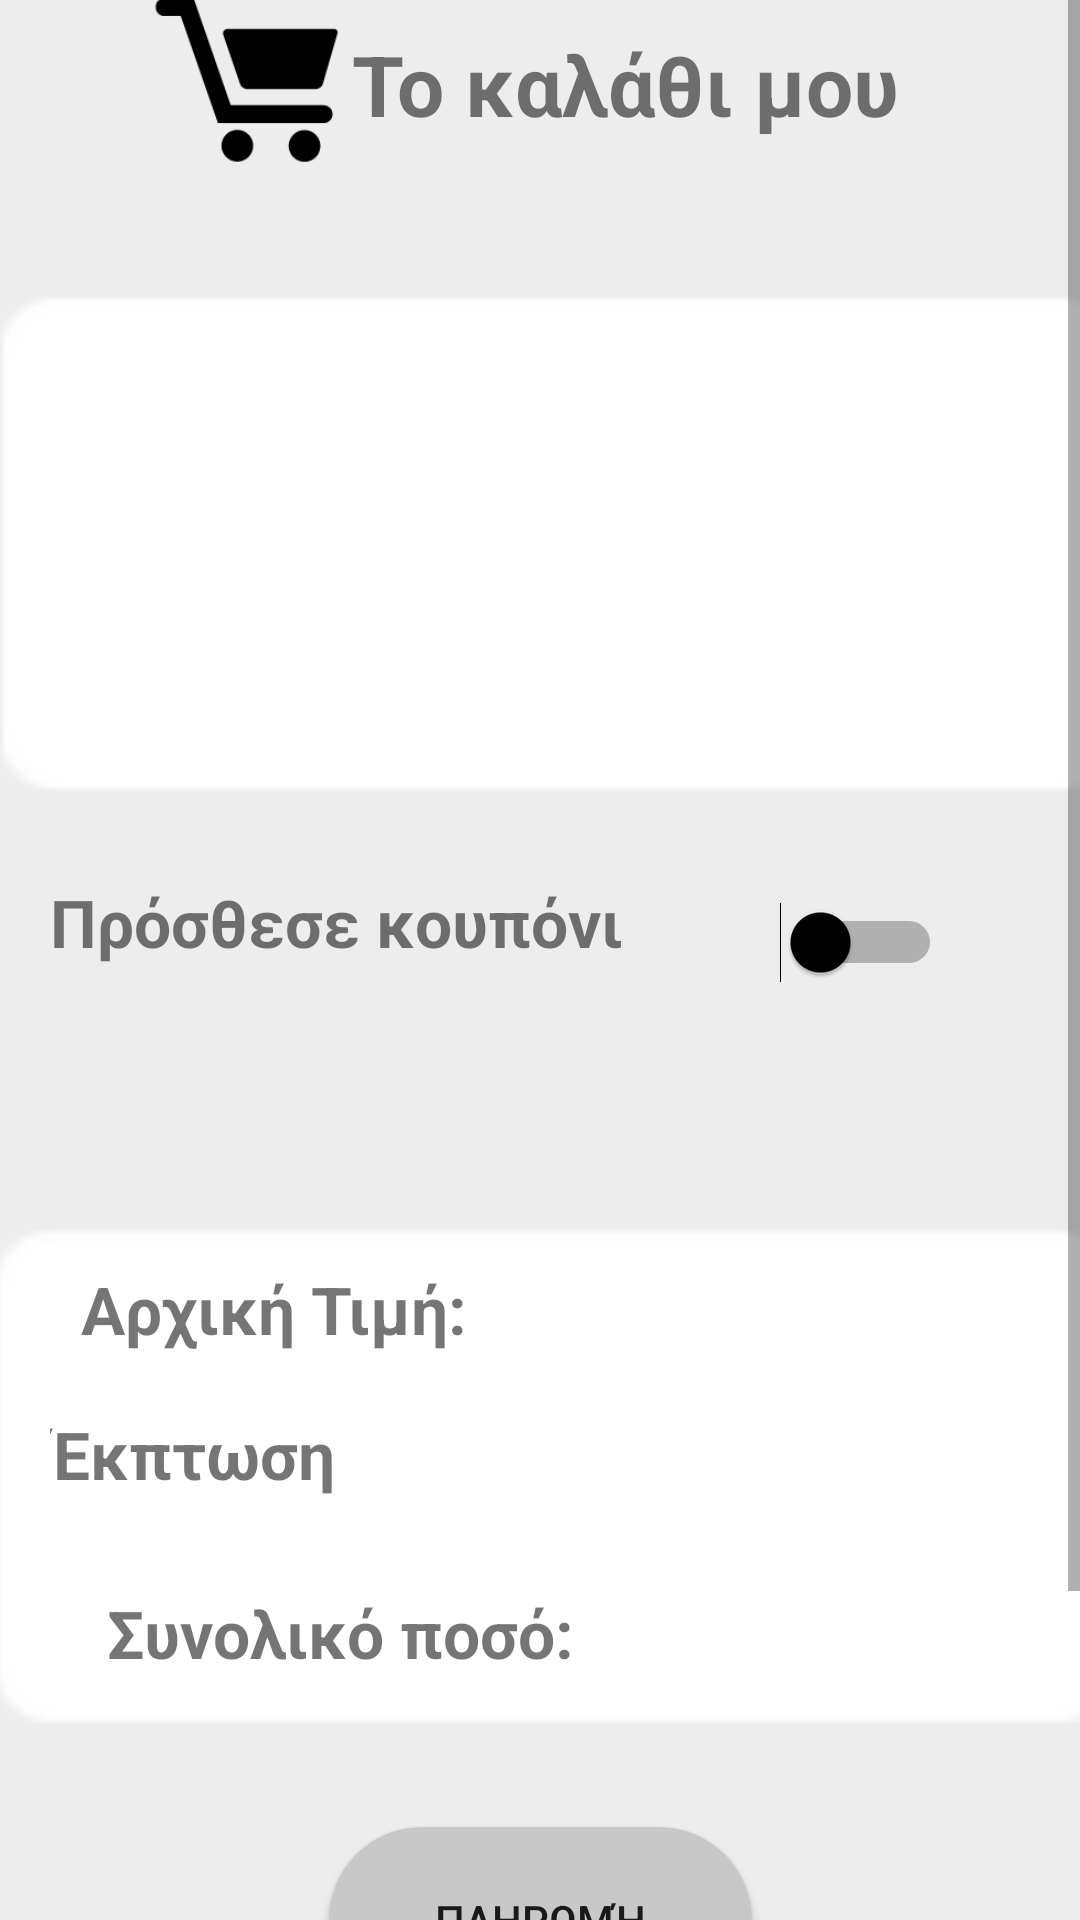

Produce the Android XML layout that renders to this screen, including the resource entries it uses.
<!-- AndroidManifest.xml: application theme Theme.ReadEase3 -->
<!-- res/layout/cart.xml -->
<?xml version="1.0" encoding="utf-8"?>
<ScrollView xmlns:android="http://schemas.android.com/apk/res/android"
    xmlns:app="http://schemas.android.com/apk/res-auto"
    xmlns:tools="http://schemas.android.com/tools"
    android:id="@+id/main"
    android:layout_width="match_parent"
    android:layout_height="wrap_content"
    android:fillViewport="true">

    <androidx.constraintlayout.widget.ConstraintLayout
        android:layout_width="match_parent"
        android:layout_height="match_parent"
        android:background="#EDEDED"
        tools:context=".ui.cart.cart">

        <TextView
            android:id="@+id/text_dashboard"
            android:layout_width="243dp"
            android:layout_height="44dp"
            android:layout_marginStart="90dp"
            android:layout_marginTop="-20dp"
            android:layout_marginEnd="30dp"
            android:layout_marginBottom="600dp"
            android:text="Το καλάθι μου"
            android:textAlignment="center"
            android:textSize="28sp"
            android:textStyle="bold"
            app:layout_constraintBottom_toBottomOf="parent"
            app:layout_constraintEnd_toEndOf="parent"
            app:layout_constraintHorizontal_bias="1.0"
            app:layout_constraintStart_toStartOf="parent"
            app:layout_constraintTop_toTopOf="parent"
            app:layout_constraintVertical_bias="0.196" />

        <ImageView
            android:id="@+id/imageView"
            android:layout_width="150dp"
            android:layout_height="92dp"
            android:layout_marginStart="-200dp"
            android:layout_marginTop="-20dp"
            android:layout_marginBottom="700dp"
            android:src="@drawable/cart"
            app:layout_constraintBottom_toBottomOf="parent"
            app:layout_constraintEnd_toEndOf="parent"
            app:layout_constraintHorizontal_bias="0.505"
            app:layout_constraintStart_toStartOf="parent"
            app:layout_constraintTop_toTopOf="parent"
            app:layout_constraintVertical_bias="0.0" />

        <Button
            android:id="@+id/button7"
            android:layout_width="141dp"
            android:layout_height="62dp"
            android:layout_marginTop="500dp"
            android:background="@drawable/round_button"
            android:text="Πληρωμή"
            app:layout_constraintBottom_toBottomOf="parent"
            app:layout_constraintEnd_toEndOf="parent"
            app:layout_constraintStart_toStartOf="parent"
            app:layout_constraintTop_toTopOf="parent"
            app:layout_constraintVertical_bias="0.519" />

        <ImageView
            android:id="@+id/imageView1"
            android:layout_width="497dp"
            android:layout_height="213dp"
            android:layout_marginBottom="300dp"
            android:src="@drawable/white_box"
            app:layout_constraintBottom_toBottomOf="parent"
            app:layout_constraintEnd_toEndOf="parent"
            app:layout_constraintHorizontal_bias="0.465"
            app:layout_constraintStart_toStartOf="parent"
            app:layout_constraintTop_toTopOf="parent"
            app:layout_constraintVertical_bias="0.269" />

        <ImageView
            android:id="@+id/imageView2"
            android:layout_width="497dp"
            android:layout_height="213dp"
            android:layout_marginTop="260dp"
            android:src="@drawable/white_box"
            app:layout_constraintBottom_toBottomOf="parent"
            app:layout_constraintEnd_toEndOf="parent"
            app:layout_constraintHorizontal_bias="0.476"
            app:layout_constraintStart_toStartOf="parent"
            app:layout_constraintTop_toTopOf="parent"
            app:layout_constraintVertical_bias="0.403" />

        <TextView
            android:id="@+id/textView1"
            android:layout_width="197dp"
            android:layout_height="46dp"
            android:layout_marginTop="-30dp"
            android:layout_marginEnd="130dp"
            android:text="Πρόσθεσε κουπόνι"
            android:textSize="22dp"
            android:textStyle="bold"
            app:layout_constraintBottom_toBottomOf="parent"
            app:layout_constraintEnd_toEndOf="parent"
            app:layout_constraintStart_toStartOf="parent"
            app:layout_constraintTop_toTopOf="parent"
            app:layout_constraintVertical_bias="0.403" />


        <TextView
            android:id="@+id/textViewPrice"
            android:layout_width="wrap_content"
            android:layout_height="wrap_content"
            android:layout_marginTop="47dp"
            android:layout_marginEnd="140dp"
            android:textSize="18sp"
            android:textStyle="bold"
            app:layout_constraintBottom_toBottomOf="parent"
            app:layout_constraintEnd_toEndOf="@+id/imageView2"
            app:layout_constraintTop_toTopOf="@+id/imageView2"
            app:layout_constraintVertical_bias="0.0" />



        <TextView
            android:id="@+id/textView3"
            android:layout_width="197dp"
            android:layout_height="46dp"
            android:layout_marginTop="250dp"
            android:layout_marginEnd="130dp"
            android:text="Έκπτωση"
            android:textSize="22dp"
            android:textStyle="bold"
            app:layout_constraintBottom_toBottomOf="parent"
            app:layout_constraintEnd_toEndOf="parent"
            app:layout_constraintStart_toStartOf="parent"
            app:layout_constraintTop_toTopOf="parent"
            app:layout_constraintVertical_bias="0.462" />

        <Switch
            android:id="@+id/switch1"
            android:layout_width="63dp"
            android:layout_height="63dp"
            android:layout_marginStart="230dp"
            android:layout_marginBottom="410dp"
            app:layout_constraintBottom_toBottomOf="parent"
            app:layout_constraintEnd_toEndOf="parent"
            app:layout_constraintHorizontal_bias="0.313"
            app:layout_constraintStart_toStartOf="parent"
            android:thumbTint="@android:color/black"
            android:trackTint="@android:color/black"
            app:layout_constraintTop_toBottomOf="@+id/imageView1"
            app:layout_constraintVertical_bias="0.0"
            tools:ignore="UseSwitchCompatOrMaterialXml" />

        <EditText
            android:id="@+id/codeEditText"
            android:layout_width="wrap_content"
            android:layout_height="wrap_content"
            android:layout_marginStart="180dp"
            android:layout_marginTop="8dp"
            android:hint="Εισαγωγή Κουπονιού"
            android:inputType="text"
            android:maxLength="6"
            android:textColor="@android:color/black"
            android:visibility="gone"
            app:layout_constraintEnd_toEndOf="parent"
            app:layout_constraintStart_toStartOf="parent"
            app:layout_constraintTop_toBottomOf="@+id/switch1" />

        

        <LinearLayout
            android:id="@+id/cartItemsLayout"
            android:layout_width="match_parent"
            android:layout_height="wrap_content"
            android:layout_marginStart="32dp"
            android:orientation="vertical"
            app:layout_constraintBottom_toBottomOf="@+id/imageView1"
            app:layout_constraintEnd_toEndOf="parent"
            app:layout_constraintHorizontal_bias="0.0"
            app:layout_constraintStart_toStartOf="parent"
            app:layout_constraintTop_toTopOf="@+id/imageView1"
            app:layout_constraintVertical_bias="0.26999998" />

        <TextView
            android:id="@+id/startprice"
            android:layout_width="wrap_content"
            android:layout_height="wrap_content"
            android:layout_marginTop="160dp"
            android:layout_marginEnd="130dp"
            android:text="Αρχική Τιμή:"
            android:textSize="22dp"
            android:textStyle="bold"
            app:layout_constraintBottom_toBottomOf="parent"
            app:layout_constraintEnd_toEndOf="parent"
            app:layout_constraintHorizontal_bias="0.265"
            app:layout_constraintStart_toStartOf="parent"
            app:layout_constraintTop_toTopOf="parent"
            app:layout_constraintVertical_bias="0.449" />

        <TextView
            android:id="@+id/totalPriceTextView"
            android:layout_width="wrap_content"
            android:layout_height="wrap_content"
            android:layout_marginTop="149dp"
            android:text="Συνολικό ποσό: "
            android:textSize="22dp"
            android:textStyle="bold"
            app:layout_constraintEnd_toEndOf="parent"
            app:layout_constraintHorizontal_bias="0.179"
            app:layout_constraintStart_toStartOf="parent"
            app:layout_constraintTop_toTopOf="@+id/imageView2" />
    </androidx.constraintlayout.widget.ConstraintLayout>
</ScrollView>
<!-- resources referenced by this layout -->
<resources>
  <!-- drawable cart: png bitmap (drawable, 4676 bytes) -->
  <!-- drawable round_button (drawable) -->
  <?xml version="1.0" encoding="utf-8"?>
  <shape xmlns:android="http://schemas.android.com/apk/res/android">
   <solid android:color="@color/button_color"/>
      <corners android:topLeftRadius="60dp"
          android:topRightRadius="60dp"
          android:bottomLeftRadius="60dp"
          android:bottomRightRadius="60dp"/>
  </shape>
  <!-- drawable white_box: png bitmap (drawable, 968 bytes) -->
  <style name="Theme.ReadEase3" parent="Theme.MaterialComponents.DayNight.DarkActionBar">
          
          <item name="colorPrimary">@color/purple_500</item>
          <item name="colorPrimaryVariant">@color/purple_700</item>
          <item name="colorOnPrimary">@color/white</item>
          
          <item name="colorSecondary">@color/teal_200</item>
          <item name="colorSecondaryVariant">@color/teal_700</item>
          <item name="colorOnSecondary">@color/black</item>
          
          <item name="android:statusBarColor">?attr/colorPrimaryVariant</item>
  
          
      </style>
  <color name="button_color">#C8C8C8</color>
  <color name="purple_500">#8E8E8E</color>
  <color name="purple_700">#EDEDED</color>
  <color name="white">#FFFFFFFF</color>
  <color name="teal_200">#FF03DAC5</color>
  <color name="teal_700">#ff00897b</color>
  <color name="black">#FF000000</color>
</resources>
